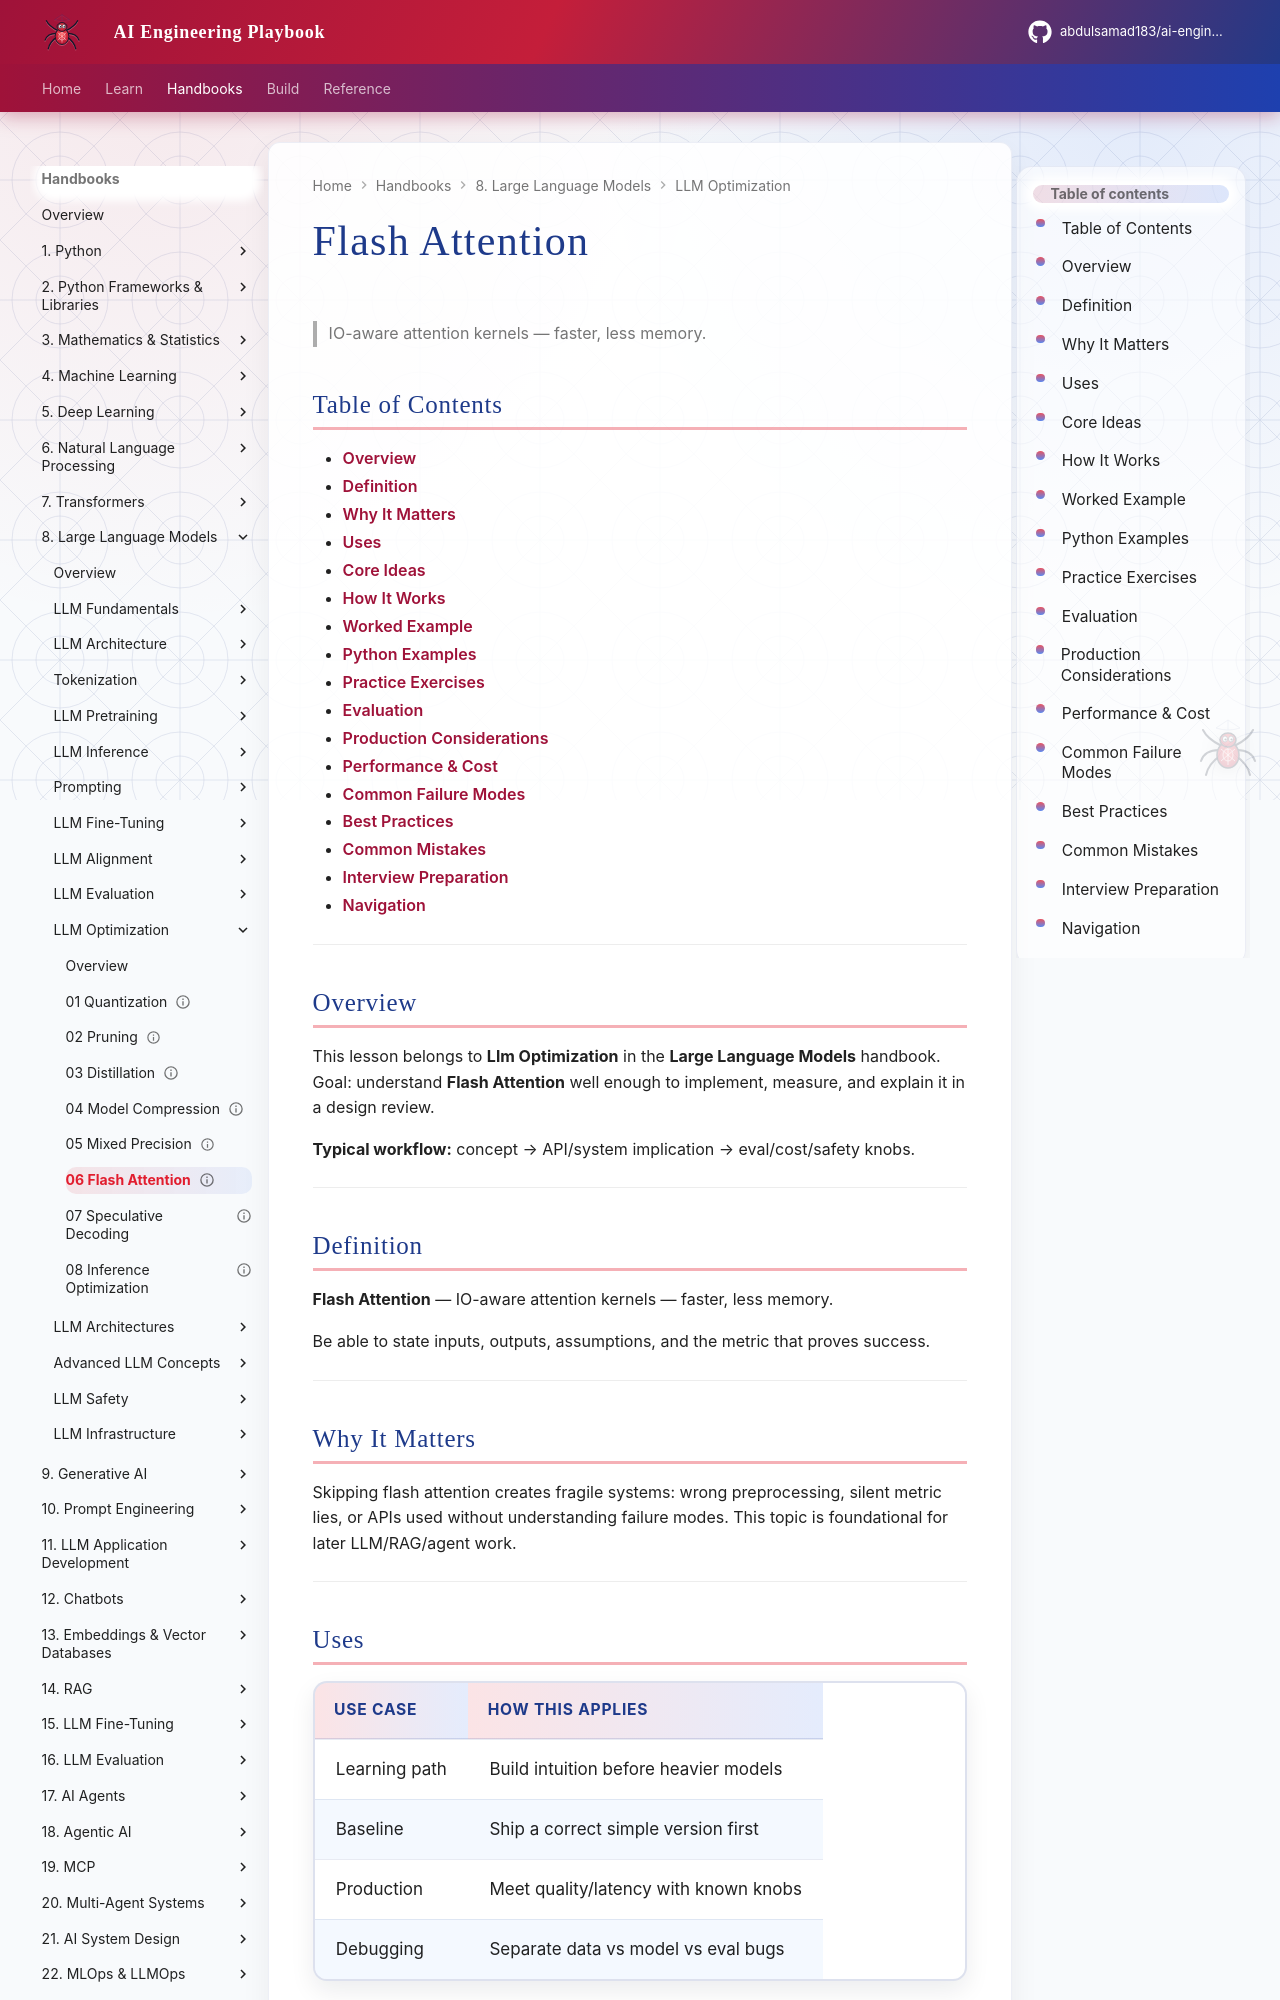

repository: abdulsamad183/ai-engineering-playbook · page: domains/llm-engineering/llm-optimization/06-flash-attention/index.html · generator: mkdocs

---
title: "Flash Attention"
description: "IO-aware attention kernels — faster, less memory."
domain: llm-engineering
tags: [llm-optimization, llm-engineering]
status: published
created: 2026-08-11
updated: 2026-08-12
version: "2.0"
related:
  - ../README.md
  - ../../transformers/README.md
  - ../../prompt-engineering/README.md
  - ../../generative-ai/README.md
---

# Flash Attention

> IO-aware attention kernels — faster, less memory.

## Table of Contents

- [Overview](#overview)
- [Definition](#definition)
- [Why It Matters](#why-it-matters)
- [Uses](#uses)
- [Core Ideas](#core-ideas)
- [How It Works](#how-it-works)
- [Worked Example](#worked-example)
- [Python Examples](#python-examples)
- [Practice Exercises](#practice-exercises)
- [Evaluation](#evaluation)
- [Production Considerations](#production-considerations)
- [Performance & Cost](#performance--cost)
- [Common Failure Modes](#common-failure-modes)
- [Best Practices](#best-practices)
- [Common Mistakes](#common-mistakes)
- [Interview Preparation](#interview-preparation)
- [Navigation](#navigation)

---

## Overview

This lesson belongs to **Llm Optimization** in the **Large Language Models** handbook. Goal: understand **Flash Attention** well enough to implement, measure, and explain it in a design review.

**Typical workflow:** concept → API/system implication → eval/cost/safety knobs.

---

## Definition

**Flash Attention** — IO-aware attention kernels — faster, less memory.

Be able to state inputs, outputs, assumptions, and the metric that proves success.

---

## Why It Matters

Skipping flash attention creates fragile systems: wrong preprocessing, silent metric lies, or APIs used without understanding failure modes. This topic is foundational for later LLM/RAG/agent work.

---
